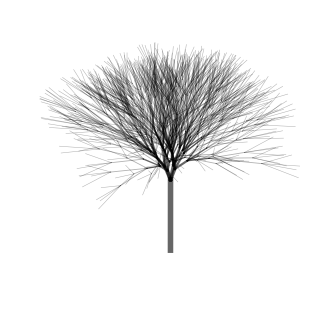

Write Python code to recreate this figure.
import matplotlib.pyplot as plt
import numpy as np
import string

def lSystem(s, rule, iterations):
    for _ in range(iterations):
        s = ''.join([rule.get(c) or c for c in s])
    return s

def axis_equal_3d(ax):
    a = np.array([getattr(ax, f"get_{dim}lim")() for dim in "xyz"])
    rng = max(abs(a[:,1] - a[:,0])) * 0.3
    mid_x, mid_y, mid_z = np.mean(a, axis=1)
    ax.set_xlim(mid_x - rng, mid_x + rng)
    ax.set_ylim(mid_y - rng, mid_y + rng)
    ax.set_zlim(mid_z - rng, mid_z + rng)

def rotate_x(vec, angle, width):
	rad = np.radians(angle)
	mtr = [[1, 0, 0], [0, np.cos(rad), -np.sin(rad)], [0, np.sin(rad), np.cos(rad)]]
	return np.dot(mtr, vec), width / 1.6

def rotate_y(vec, angle, width):
	rad = np.radians(angle)
	mtr = [[np.cos(rad), 0, -np.sin(rad)], [0, 1, 0], [np.sin(rad), 0, np.cos(rad)]]
	return np.dot(mtr, vec), width / 1.6

def plot3d(s, angle, alpha=1, colors={}):
    fig = plt.figure(figsize=(4,4))
    ax = fig.add_subplot(111, projection='3d')
    ax.axis("off")
    color = "k"
    width = 4
    pos = np.zeros(3, dtype=np.float64)
    direction = np.array([0, 0, 1.])
    stack = []
    for i, c in enumerate(s):
        theta = angle + (np.random.rand() - 0.5) * 12
        if i == 1:
            direction = direction * 7
        if i == 2:
            direction = direction / 7
        if s[i-1] == "g":
            tip = 1. + np.random.rand()
            direction = direction * tip 
        if s[i-2] == "g":
            direction = direction / tip
        if c in string.ascii_uppercase:
            new_pos = pos + direction
            ax.plot([pos[0], new_pos[0]], [pos[1], new_pos[1]], [pos[2], new_pos[2]], linewidth=width, c=color)
            pos = new_pos
        elif c == "+":
            direction, width = rotate_x(direction, theta, width)
        elif c == "-":
            direction, width = rotate_x(direction, -theta, width)
        elif c == "&":
            direction, width = rotate_y(direction, theta, width)
        elif c == "^":
            direction, width = rotate_y(direction, -theta, width)
        elif c == "/":
            direction = direction * alpha
        elif c == "*":
            direction = direction / alpha
        elif c == "[":
            stack.append((pos, direction, width))
        elif c == "]":
            pos, direction, width = stack.pop()
        elif c in colors:
            color = colors[c]

    return ax

if __name__ == "__main__":
    

    axiom = "X"
    length = 10
    angle = 20
    iterations = 5
    rule = {
        "X": "gF/[+X][-X][&X]^X*",
        "g": "k"
    }
    s = lSystem(axiom, rule, iterations)
    # print(s)
    ax = plot3d(s, angle, alpha=1.2, colors={"g": (0,0,0,0.3), "k": (0,0,0,0.6)})
    axis_equal_3d(ax)

    plt.show()